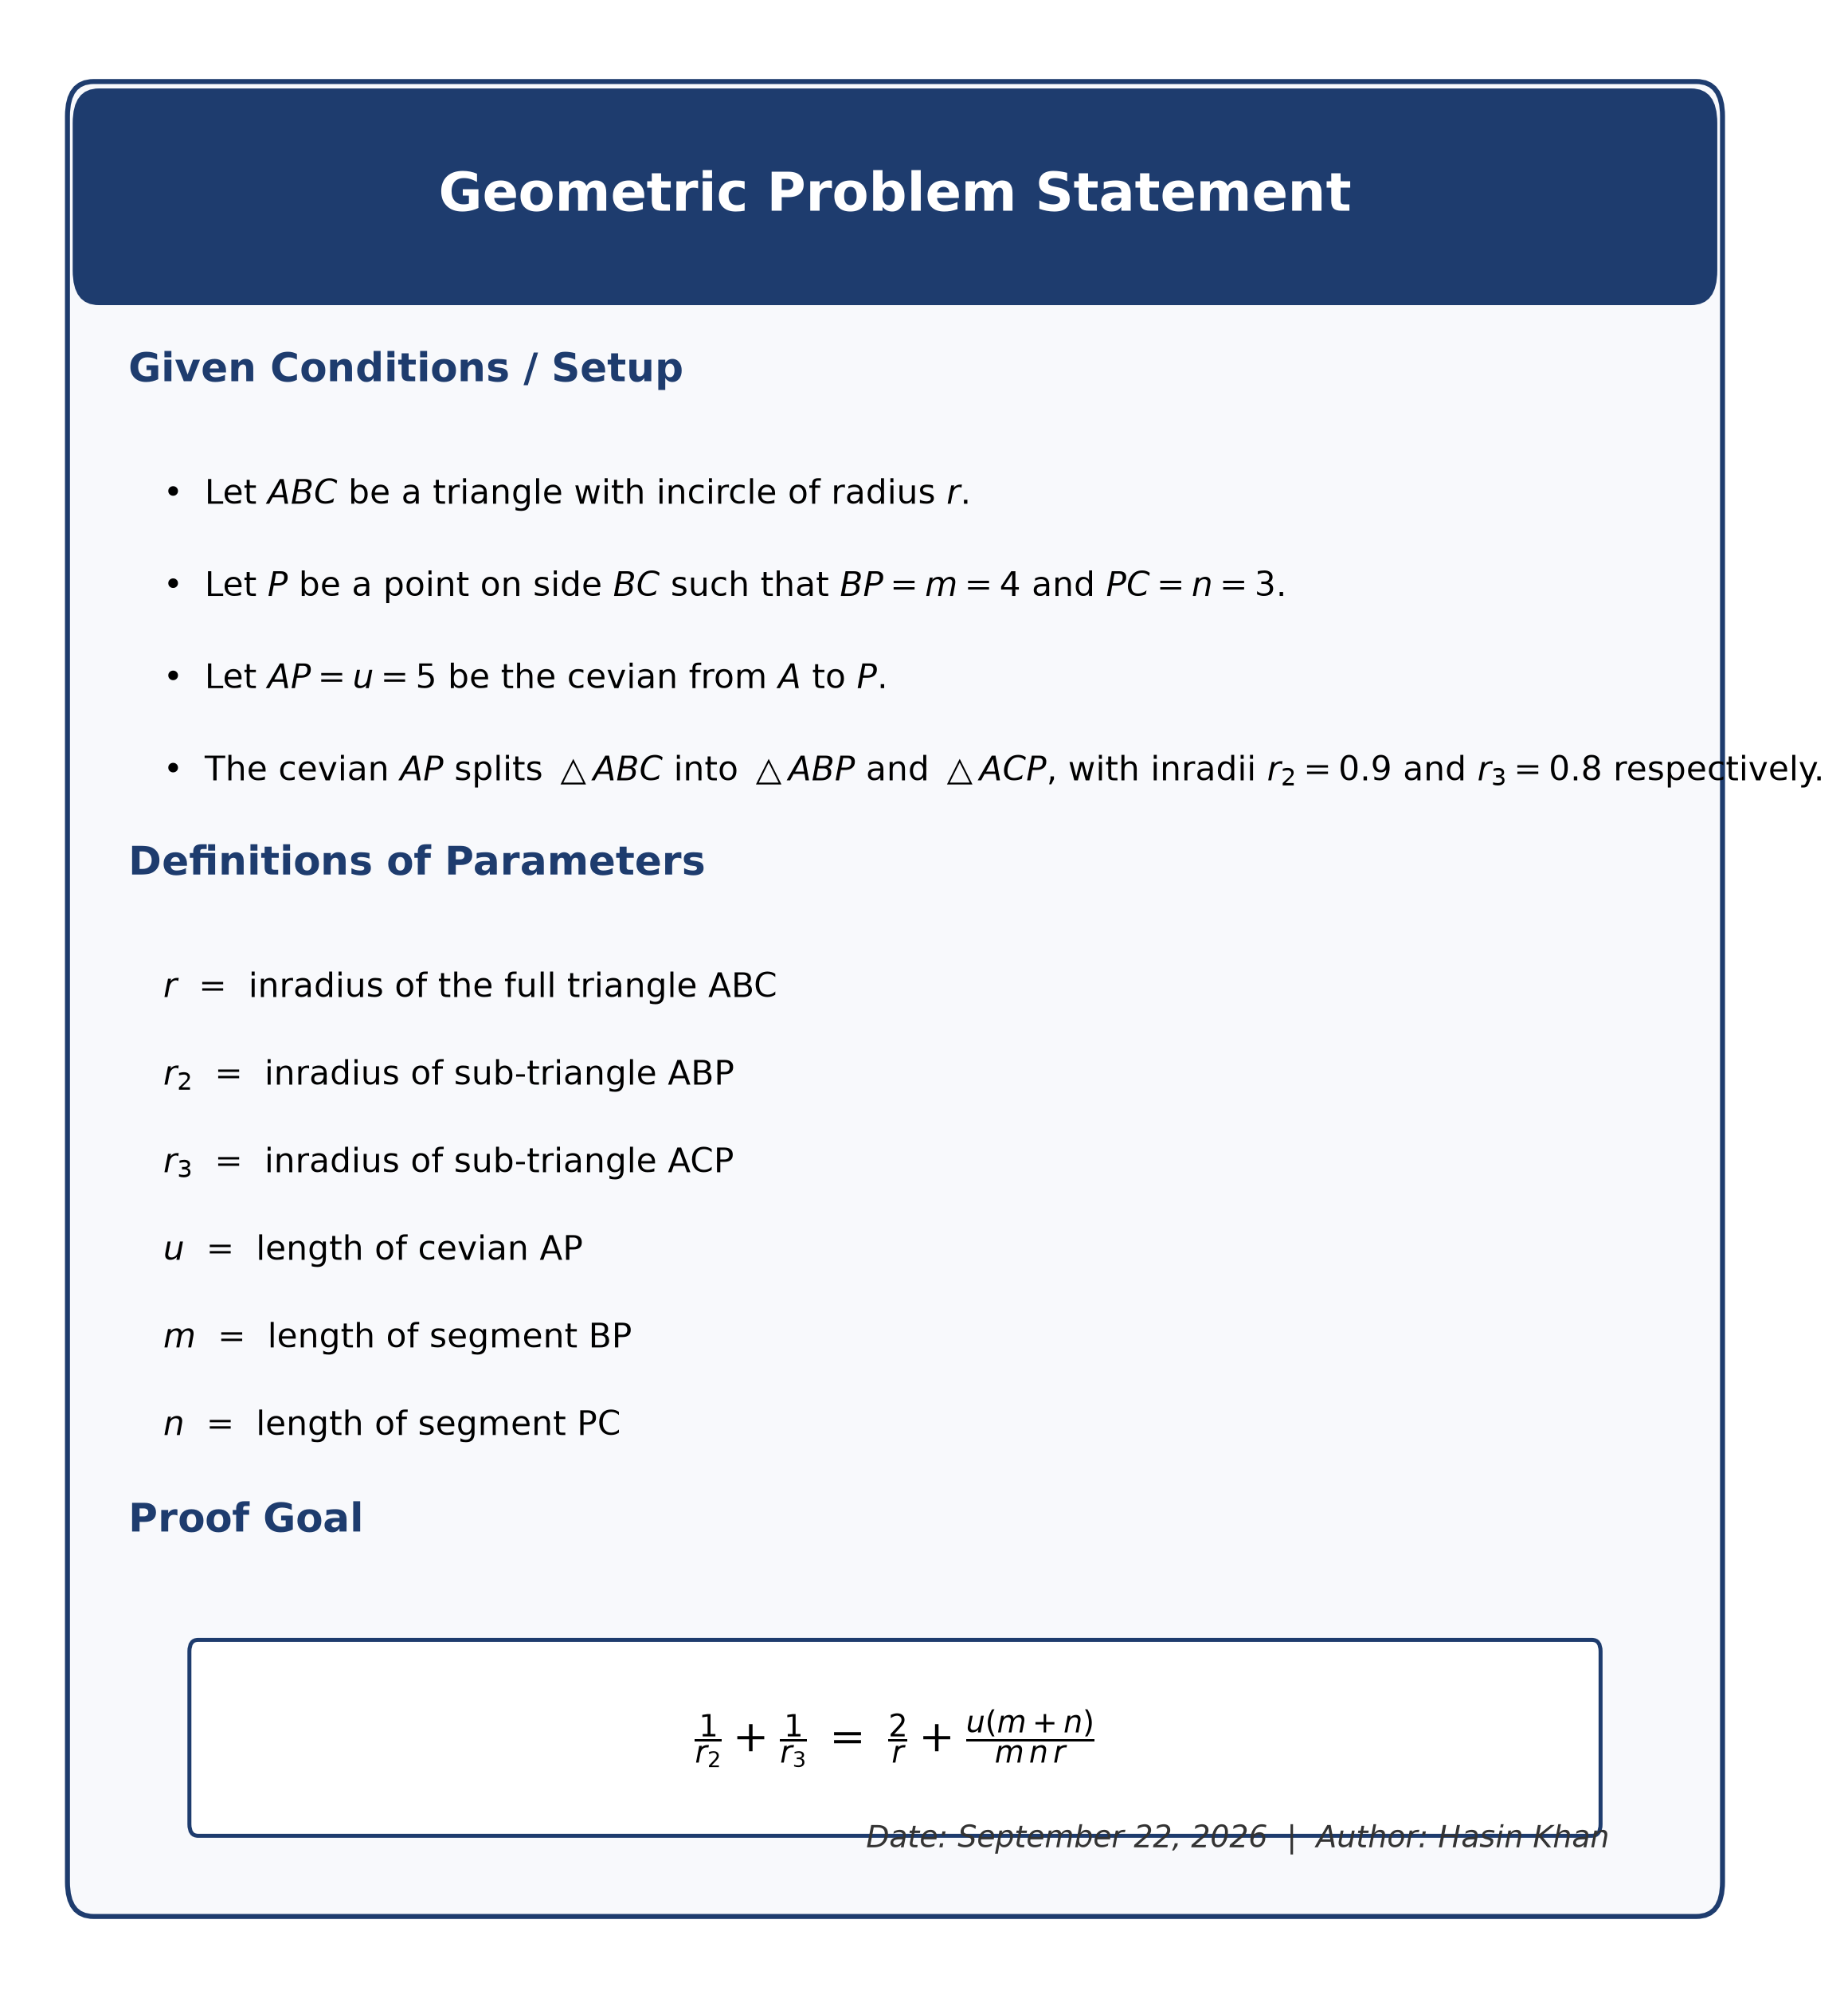

The Python source for this figure:
"""
problem_statement.py

Generates a publication-ready "Geometric Problem Statement" box:

    Title                         -- Geometric Problem Statement
    Given Conditions / Setup      -- plain-language description of the
                                      triangle, points, and segments involved
    Definitions of Parameters     -- a clean notation list (r, r_2, r_3,
                                      u, v, m, n, ...) with LaTeX symbols
    Proof Goal                    -- the identity to be proved, boxed
    Metadata                      -- date + author

Two renderers are provided:

    render_latex(...)       -> returns a standalone .tex document string
                                (compile with pdflatex / latexmk for a
                                crisp, journal-quality PDF)
    render_matplotlib(...)  -> renders the same content directly to a PNG
                                using only matplotlib (no LaTeX toolchain
                                required)

Both renderers accept the SAME data structure, `ProblemStatement`, so you
build the content once and choose whichever output you need.

This module is intentionally independent of Flask/app.py: it can be run
standalone (see `if __name__ == "__main__"` at the bottom) or imported
and fed real values computed by solver.py / shapes.py / triangle_theorems.py
elsewhere in this project.

Error/response conventions mirror the rest of the project: a
ProblemStatementError carries a code/message/details and to_payload()
gives the usual status/error_code JSON shape.
"""

from __future__ import annotations

import os
from dataclasses import dataclass, field
from datetime import date
from typing import Any, Dict, List, Optional, Tuple


class ProblemStatementError(Exception):
    """Raised for any recoverable domain error (bad/missing content)."""

    def __init__(self, code: str, message: str, details: Dict[str, Any] = None):
        super().__init__(message)
        self.code = code
        self.message = message
        self.details = details or {}

    def to_payload(self) -> Dict[str, Any]:
        return {
            "status": "error",
            "error_code": self.code,
            "message": self.message,
            "details": self.details,
        }


# ---------------------------------------------------------------------------
# Data model
# ---------------------------------------------------------------------------

@dataclass
class Parameter:
    """One row in the 'Definitions of Parameters' list."""
    symbol: str          # LaTeX form, e.g. "r_2" or "u"
    meaning: str         # plain-language meaning, e.g. "inradius of triangle ABP"


@dataclass
class ProblemStatement:
    title: str = "Geometric Problem Statement"
    given: List[str] = field(default_factory=list)          # bullet points (LaTeX math allowed)
    parameters: List[Parameter] = field(default_factory=list)
    proof_goal: str = ""                                     # a single LaTeX equation, no $ needed
    author: str = "Author Name"
    date_str: Optional[str] = None                           # defaults to today

    def validate(self) -> None:
        if not self.given:
            raise ProblemStatementError(
                "MISSING_VALUE", "Provide at least one 'given' condition."
            )
        if not self.parameters:
            raise ProblemStatementError(
                "MISSING_VALUE", "Provide at least one parameter definition."
            )
        if not self.proof_goal.strip():
            raise ProblemStatementError(
                "MISSING_VALUE", "Provide a non-empty proof goal identity."
            )

    def resolved_date(self) -> str:
        return self.date_str or date.today().strftime("%B %d, %Y")


# ---------------------------------------------------------------------------
# Helpers: build a ProblemStatement from this project's own solver output
# ---------------------------------------------------------------------------

def from_cevian_split(
    m: float,
    n: float,
    r: float,
    r2: float,
    r3: float,
    u: float,
    author: str = "Author Name",
) -> ProblemStatement:
    """
    Build the classic "cevian splits a triangle into two, compare inradii"
    problem statement, using real numbers already computed elsewhere in
    this project (e.g. via solver.py: derive s, Delta, r for triangle ABC,
    then again for sub-triangles ABP and ACP once P is fixed).

    m = BP, n = PC, u = AP (the cevian), r = inradius of ABC,
    r2 = inradius of ABP, r3 = inradius of ACP.
    """
    for name, val in (("m", m), ("n", n), ("r", r), ("r2", r2), ("r3", r3), ("u", u)):
        if val is None:
            raise ProblemStatementError("MISSING_VALUE", f"Missing required value: '{name}'.")

    given = [
        r"Let $ABC$ be a triangle with incircle of radius $r$.",
        r"Let $P$ be a point on side $BC$ such that $BP = m = " + f"{m:.4g}" + r"$ and $PC = n = " + f"{n:.4g}" + r"$.",
        r"Let $AP = u = " + f"{u:.4g}" + r"$ be the cevian from $A$ to $P$.",
        r"The cevian $AP$ splits $\triangle ABC$ into $\triangle ABP$ and $\triangle ACP$, "
        r"with inradii $r_2 = " + f"{r2:.4g}" + r"$ and $r_3 = " + f"{r3:.4g}" + r"$ respectively.",
    ]

    parameters = [
        Parameter("r", "inradius of the full triangle ABC"),
        Parameter("r_2", "inradius of sub-triangle ABP"),
        Parameter("r_3", "inradius of sub-triangle ACP"),
        Parameter("u", "length of cevian AP"),
        Parameter("m", "length of segment BP"),
        Parameter("n", "length of segment PC"),
    ]

    proof_goal = (
        r"\frac{1}{r_2} + \frac{1}{r_3} \;=\; \frac{2}{r} + \frac{u(m+n)}{m\,n\,r}"
    )

    return ProblemStatement(
        given=given,
        parameters=parameters,
        proof_goal=proof_goal,
        author=author,
    )


def from_triangle_solution(
    solved: Dict[str, Any],
    proof_goal: str,
    extra_given: Optional[List[str]] = None,
    extra_parameters: Optional[List[Parameter]] = None,
    author: str = "Author Name",
) -> ProblemStatement:
    """
    Build a ProblemStatement directly from the dict returned by
    solver.solve(...) -- reusing its 'given' and 'notation' sections so
    the problem statement always matches what was actually supplied /
    derived, instead of being retyped by hand.
    """
    if solved.get("status") != "ok":
        raise ProblemStatementError(
            "INVALID_SOLUTION",
            "Expected a successful solver.solve(...) payload (status == 'ok').",
            details={"received_status": solved.get("status")},
        )

    given: List[str] = []
    for name, info in solved.get("given", {}).items():
        val = info["value"]
        meaning = info["meaning"]
        unit = "^\\circ" if "degree" in meaning else ""
        given.append(rf"${name}$ ({meaning}) is given as ${val:.4g}{unit}$.")
    given.extend(extra_given or [])

    parameters = [
        Parameter(name, meaning) for name, meaning in solved.get("notation", {}).items()
    ]
    parameters.extend(extra_parameters or [])

    return ProblemStatement(
        given=given,
        parameters=parameters,
        proof_goal=proof_goal,
        author=author,
    )


# ---------------------------------------------------------------------------
# LaTeX renderer
# ---------------------------------------------------------------------------

_LATEX_TEMPLATE = r"""\documentclass[11pt]{{article}}
\usepackage[margin=1in]{{geometry}}
\usepackage{{amsmath,amssymb}}
\usepackage[most]{{tcolorbox}}
\usepackage{{xcolor}}

\definecolor{{boxframe}}{{RGB}}{{30,60,110}}
\definecolor{{boxbg}}{{RGB}}{{248,249,252}}
\definecolor{{headbg}}{{RGB}}{{30,60,110}}

\newtcolorbox{{geomproblem}}[1][]{{
    enhanced,
    colback=boxbg,
    colframe=boxframe,
    colbacktitle=headbg,
    coltitle=white,
    fonttitle=\bfseries\large,
    title={title},
    boxrule=1pt,
    arc=2mm,
    top=3mm, bottom=3mm, left=4mm, right=4mm,
    #1
}}

\begin{{document}}
\thispagestyle{{empty}}

\begin{{geomproblem}}

\textbf{{Given Conditions / Setup}}
\begin{{itemize}}
{given_items}
\end{{itemize}}

\vspace{{2mm}}
\textbf{{Definitions of Parameters}}
\begin{{align*}}
{parameter_lines}
\end{{align*}}

\vspace{{2mm}}
\textbf{{Proof Goal}}
\begin{{center}}
\fbox{{$\displaystyle {proof_goal}$}}
\end{{center}}

\vspace{{3mm}}
\hfill\textit{{\small Date: {date_str} \quad | \quad Author: {author}}}

\end{{geomproblem}}

\end{{document}}
"""


def render_latex(ps: ProblemStatement) -> str:
    ps.validate()

    given_items = "\n".join(rf"    \item {line}" for line in ps.given)
    parameter_lines = " \\\\\n".join(
        rf"    {p.symbol} &= \text{{{p.meaning}}}" for p in ps.parameters
    )

    return _LATEX_TEMPLATE.format(
        title=ps.title,
        given_items=given_items,
        parameter_lines=parameter_lines,
        proof_goal=ps.proof_goal,
        date_str=ps.resolved_date(),
        author=ps.author,
    )


def save_latex(ps: ProblemStatement, path: str) -> str:
    """Write the .tex source to disk and return the path."""
    tex = render_latex(ps)
    with open(path, "w", encoding="utf-8") as f:
        f.write(tex)
    return path


# ---------------------------------------------------------------------------
# Matplotlib renderer (no LaTeX toolchain required)
# ---------------------------------------------------------------------------

def render_matplotlib(ps: ProblemStatement, out_path: str, dpi: int = 300) -> str:
    """
    Render the same problem statement as a PNG using only matplotlib +
    its built-in mathtext (a small subset of LaTeX math syntax -- no
    \\text{} or \\displaystyle, so goal/parameter strings are lightly
    adapted below). Returns out_path.
    """
    try:
        import matplotlib.pyplot as plt
        import matplotlib.patches as patches
    except ImportError as exc:
        raise ProblemStatementError(
            "MISSING_DEPENDENCY", f"matplotlib is required for render_matplotlib: {exc}"
        )

    ps.validate()

    n_given = len(ps.given)
    n_params = len(ps.parameters)
    # Rough height budget so the box grows with content instead of clipping.
    height = 4.5 + 0.42 * n_given + 0.38 * n_params
    fig, ax = plt.subplots(figsize=(8.5, height))
    ax.axis("off")
    ax.set_xlim(0, 10)
    ax.set_ylim(0, height)

    outer = patches.FancyBboxPatch(
        (0.3, 0.3), 9.4, height - 0.6,
        boxstyle="round,pad=0.05,rounding_size=0.15",
        linewidth=1.5, edgecolor="#1e3c6e", facecolor="#f8f9fc",
    )
    ax.add_patch(outer)

    title_h = 0.9
    title_y0 = height - 0.3 - title_h
    title_box = patches.FancyBboxPatch(
        (0.3, title_y0), 9.4, title_h,
        boxstyle="round,pad=0.02,rounding_size=0.15",
        linewidth=0, facecolor="#1e3c6e",
    )
    ax.add_patch(title_box)
    ax.text(5, title_y0 + title_h / 2, ps.title,
            fontsize=16, fontweight="bold", color="white",
            ha="center", va="center")

    y = title_y0 - 0.35

    def section_header(y: float, text: str) -> float:
        ax.text(0.6, y, text, fontsize=12, fontweight="bold", color="#1e3c6e")
        return y - 0.42

    def bullet(y: float, text: str) -> float:
        ax.text(0.8, y, f"\u2022  {text}", fontsize=10.2, va="top")
        return y - 0.4

    y = section_header(y, "Given Conditions / Setup")
    for line in ps.given:
        y = bullet(y, line)

    y -= 0.12
    y = section_header(y, "Definitions of Parameters")
    for p in ps.parameters:
        ax.text(0.8, y, f"${p.symbol}$  =  {p.meaning}", fontsize=10.2, va="top")
        y -= 0.38

    y -= 0.15
    y = section_header(y, "Proof Goal")
    goal_box = patches.FancyBboxPatch(
        (1.0, y - 0.85), 8, 0.75,
        boxstyle="round,pad=0.05", linewidth=1.2,
        edgecolor="#1e3c6e", facecolor="white",
    )
    ax.add_patch(goal_box)
    ax.text(5, y - 0.48, f"${ps.proof_goal}$", fontsize=13, ha="center", va="center")

    ax.text(9.1, 0.55, f"Date: {ps.resolved_date()}  |  Author: {ps.author}",
            fontsize=9, ha="right", style="italic", color="#333333")

    plt.tight_layout()
    plt.savefig(out_path, dpi=dpi, bbox_inches="tight", facecolor="white")
    plt.close(fig)
    return out_path


# ---------------------------------------------------------------------------
# Standalone demo
# ---------------------------------------------------------------------------

if __name__ == "__main__":
    here = os.path.dirname(os.path.abspath(__file__))

    # Example: cevian-split problem with concrete numbers.
    ps = from_cevian_split(m=4.0, n=3.0, r=1.2, r2=0.9, r3=0.8, u=5.0,
                            author="Hasin Khan")

    tex_path = save_latex(ps, os.path.join(here, "problem_statement.tex"))
    print(f"LaTeX source written to: {tex_path}")

    try:
        png_path = render_matplotlib(ps, os.path.join(here, "problem_statement.png"))
        print(f"PNG rendered to: {png_path}")
    except ProblemStatementError as exc:
        print(f"Skipped PNG render: {exc.message}")
